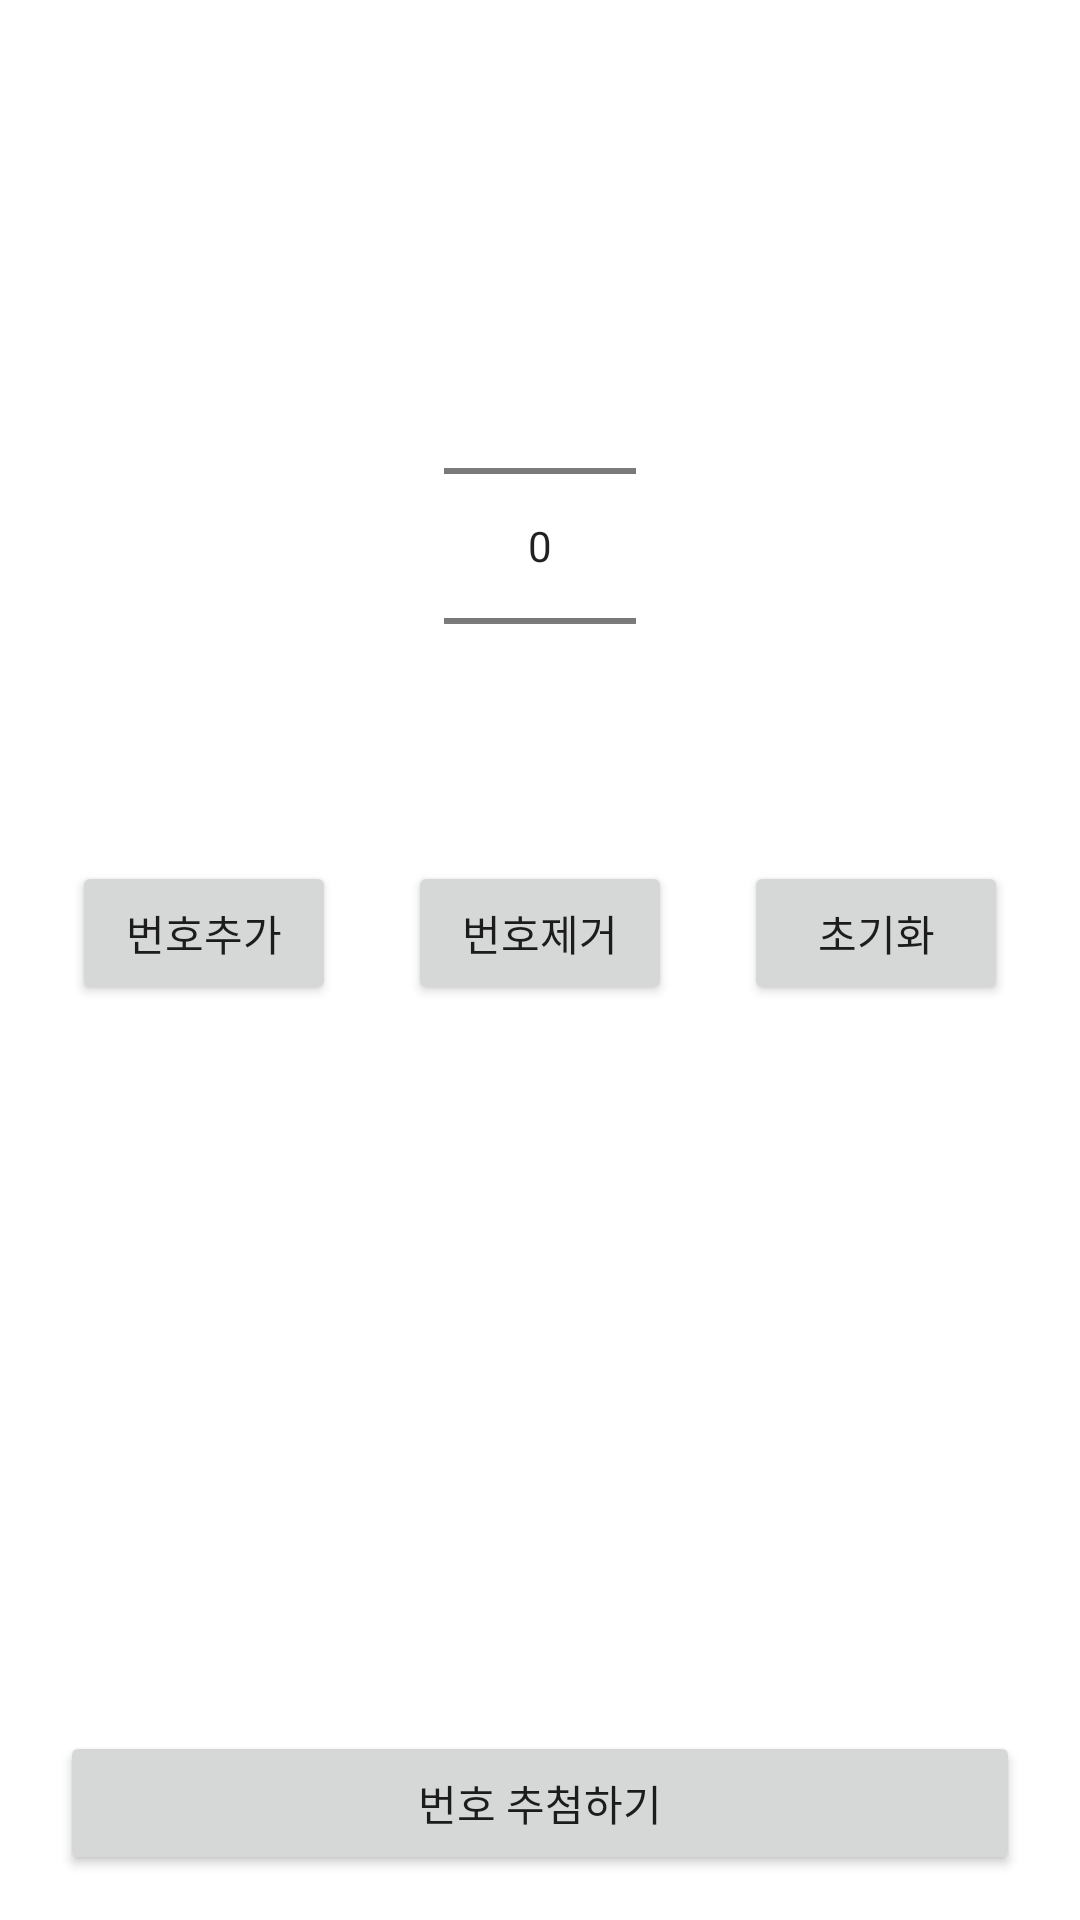

Layout XML and referenced resources for this Android screen:
<!-- AndroidManifest.xml: application theme Theme.BasicReviewCode -->
<!-- res/layout/activity_my_practice_lotto_project.xml -->
<?xml version="1.0" encoding="utf-8"?>
<androidx.constraintlayout.widget.ConstraintLayout xmlns:android="http://schemas.android.com/apk/res/android"
    xmlns:app="http://schemas.android.com/apk/res-auto"
    xmlns:tools="http://schemas.android.com/tools"
    android:layout_width="match_parent"
    android:layout_height="match_parent"
    tools:context=".MyPracticeLottoProject">

    <NumberPicker
        android:id="@+id/lotto_number_picker"
        android:layout_width="wrap_content"
        android:layout_height="wrap_content"
        app:layout_constraintBottom_toBottomOf="parent"
        app:layout_constraintEnd_toEndOf="parent"
        app:layout_constraintStart_toStartOf="parent"
        app:layout_constraintTop_toTopOf="parent"
        app:layout_constraintVertical_bias="0.2" />

    <Button
        android:id="@+id/lotto_add_btn"
        android:layout_width="wrap_content"
        android:layout_height="wrap_content"
        android:layout_marginTop="15dp"
        android:text="번호추가"
        app:layout_constraintEnd_toStartOf="@id/lotto_remove_btn"
        app:layout_constraintStart_toStartOf="parent"
        app:layout_constraintTop_toBottomOf="@+id/lotto_number_picker" />

    <Button
        android:id="@+id/lotto_remove_btn"
        android:layout_width="wrap_content"
        android:layout_height="wrap_content"
        android:text="번호제거"
        app:layout_constraintEnd_toStartOf="@id/lotto_reset_btn"
        app:layout_constraintStart_toEndOf="@id/lotto_add_btn"
        app:layout_constraintTop_toBottomOf="@id/lotto_number_picker"
        app:layout_constraintTop_toTopOf="@id/lotto_add_btn" />

    <Button
        android:id="@+id/lotto_reset_btn"
        android:layout_width="wrap_content"
        android:layout_height="wrap_content"
        android:text="초기화"
        app:layout_constraintEnd_toEndOf="parent"
        app:layout_constraintStart_toEndOf="@id/lotto_remove_btn"
        app:layout_constraintTop_toTopOf="@id/lotto_add_btn" />

    <LinearLayout
        android:layout_width="0dp"
        android:layout_height="wrap_content"
        android:layout_marginTop="20dp"
        android:gravity="center"
        android:orientation="horizontal"
        app:layout_constraintEnd_toEndOf="parent"
        app:layout_constraintStart_toStartOf="parent"
        app:layout_constraintTop_toBottomOf="@id/lotto_add_btn">

        <TextView
            android:id="@+id/lotto_number_one"
            android:layout_width="wrap_content"
            android:layout_height="wrap_content"
            android:layout_marginEnd="10dp"
            android:background="@drawable/circle_green"
            android:gravity="center"
            android:text="1"
            android:textColor="@color/black"
            android:textSize="20sp"
            android:textStyle="bold"
            android:visibility="invisible"
            tools:visibility="visible" />

        <TextView
            android:id="@+id/lotto_number_two"
            android:layout_width="wrap_content"
            android:layout_height="wrap_content"
            android:layout_marginEnd="10dp"
            android:background="@drawable/circle_green"
            android:gravity="center"
            android:text="1"
            android:textColor="@color/black"
            android:textSize="20sp"
            android:textStyle="bold"
            android:visibility="invisible"
            tools:visibility="visible" />

        <TextView
            android:id="@+id/lotto_number_three"
            android:layout_width="wrap_content"
            android:layout_height="wrap_content"
            android:layout_marginEnd="10dp"
            android:background="@drawable/circle_green"
            android:gravity="center"
            android:text="1"
            android:textColor="@color/black"
            android:textSize="20sp"
            android:textStyle="bold"
            android:visibility="invisible"
            tools:visibility="visible" />

        <TextView
            android:id="@+id/lotto_number_four"
            android:layout_width="wrap_content"
            android:layout_height="wrap_content"
            android:layout_marginEnd="10dp"
            android:background="@drawable/circle_green"
            android:gravity="center"
            android:text="1"
            android:textColor="@color/black"
            android:textSize="20sp"
            android:textStyle="bold"
            android:visibility="invisible"
            tools:visibility="visible" />

        <TextView
            android:id="@+id/lotto_number_five"
            android:layout_width="wrap_content"
            android:layout_height="wrap_content"
            android:layout_marginEnd="10dp"
            android:background="@drawable/circle_green"
            android:gravity="center"
            android:text="1"
            android:textColor="@color/black"
            android:textSize="20sp"
            android:textStyle="bold"
            android:visibility="invisible"
            tools:visibility="visible" />

        <TextView
            android:id="@+id/lotto_number_six"
            android:layout_width="wrap_content"
            android:layout_height="wrap_content"
            android:background="@drawable/circle_green"
            android:gravity="center"
            android:text="1"
            android:textColor="@color/black"
            android:textSize="20sp"
            android:textStyle="bold"
            android:visibility="invisible"
            tools:visibility="visible" />

    </LinearLayout>

    <Button
        android:id="@+id/lotto_random_btn"
        android:layout_width="0dp"
        android:layout_height="wrap_content"
        android:layout_marginHorizontal="20dp"
        android:layout_marginBottom="15dp"
        android:text="번호 추첨하기"
        app:layout_constraintBottom_toBottomOf="parent"
        app:layout_constraintEnd_toEndOf="parent"
        app:layout_constraintStart_toStartOf="parent" />

</androidx.constraintlayout.widget.ConstraintLayout>
<!-- resources referenced by this layout -->
<resources>
  <color name="black">#FF000000</color>
  <!-- drawable circle_green (drawable) -->
  <?xml version="1.0" encoding="utf-8"?>
  <shape xmlns:android="http://schemas.android.com/apk/res/android"
      android:shape="oval">
  
      <solid android:color="#A8DD6A"/>
      <size android:width="44dp"
          android:height="44dp"/>
  
  </shape>
  <style name="Theme.BasicReviewCode" parent="Theme.MaterialComponents.DayNight.DarkActionBar">
          
          <item name="colorPrimary">@color/purple_500</item>
          <item name="colorPrimaryVariant">@color/purple_700</item>
          <item name="colorOnPrimary">@color/white</item>
          
          <item name="colorSecondary">@color/teal_200</item>
          <item name="colorSecondaryVariant">@color/teal_700</item>
          <item name="colorOnSecondary">@color/black</item>
          
          <item name="android:statusBarColor" tools:targetApi="l">?attr/colorPrimaryVariant</item>
          
      </style>
  <color name="purple_500">#FF6200EE</color>
  <color name="purple_700">#FF3700B3</color>
  <color name="white">#FFFFFFFF</color>
  <color name="teal_200">#FF03DAC5</color>
  <color name="teal_700">#FF018786</color>
</resources>
